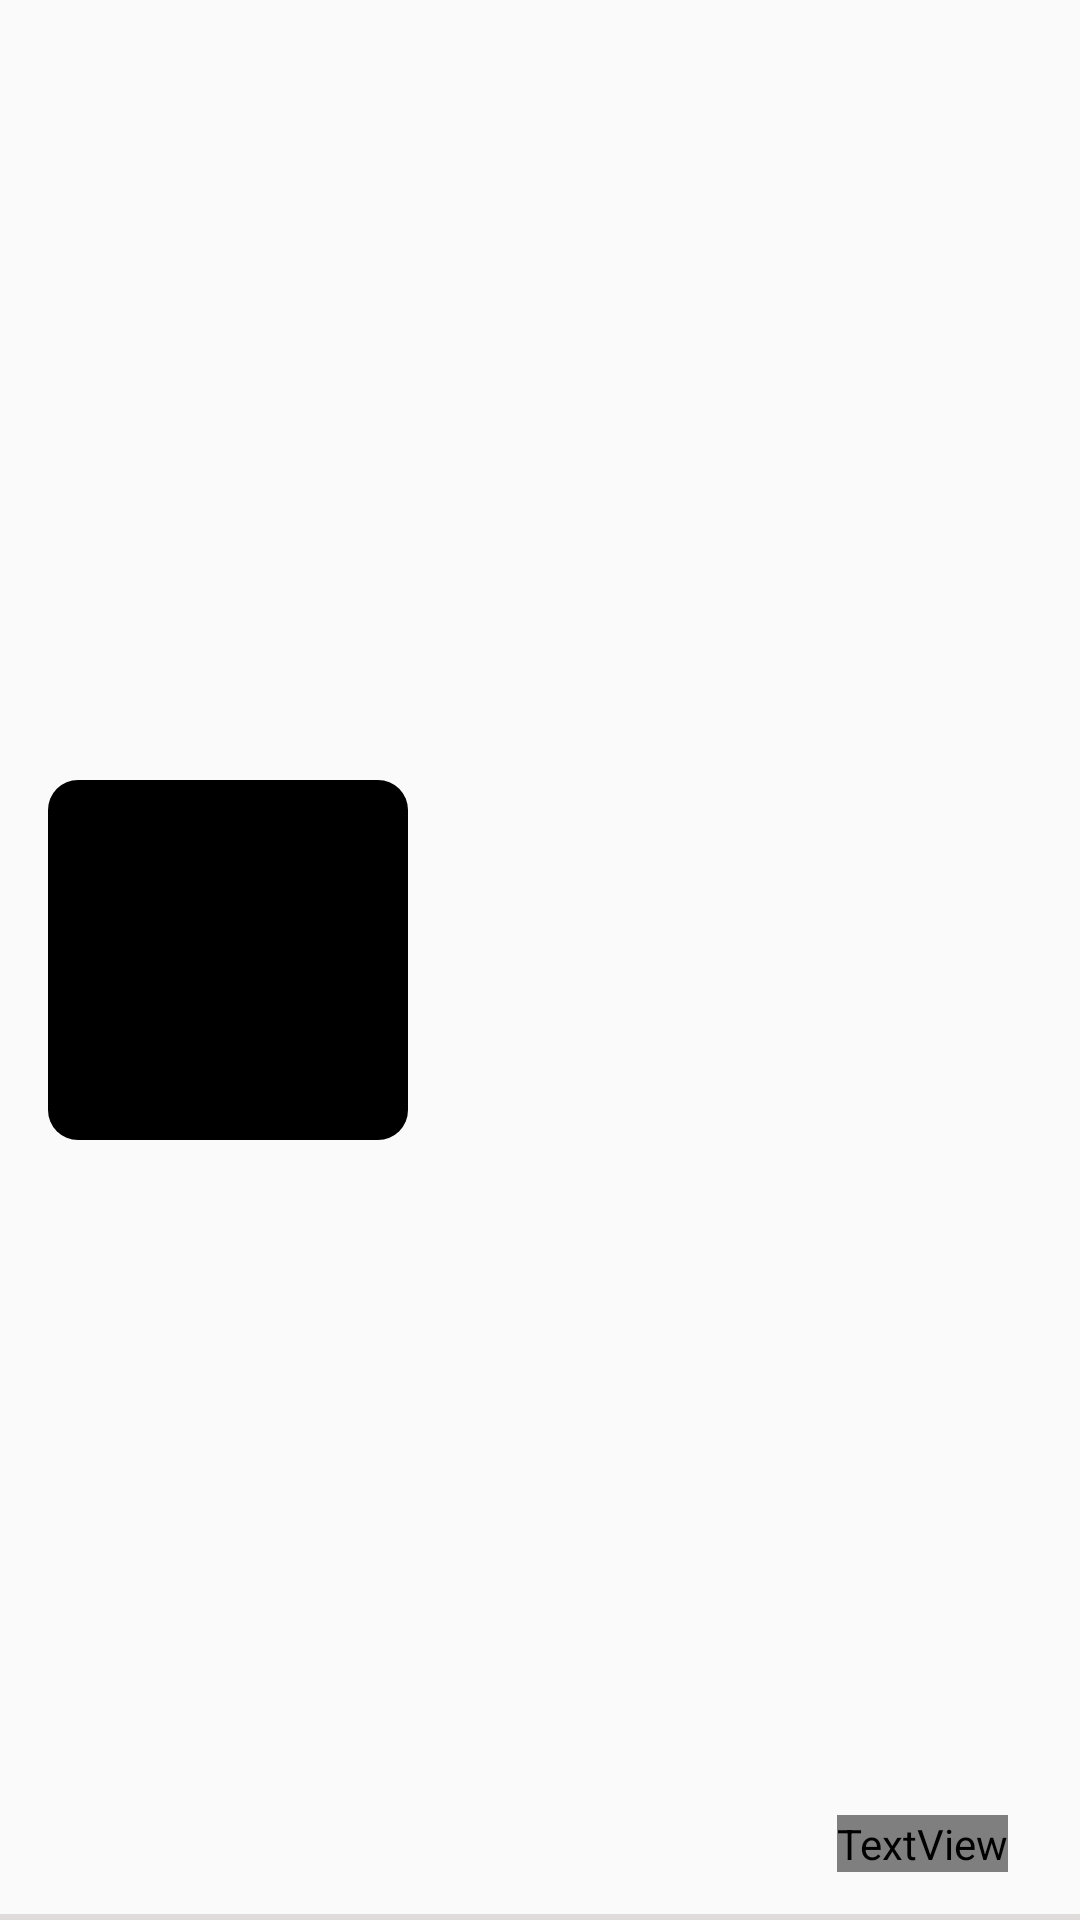

This screen was rendered from an Android layout file. Write that file and the resources it references.
<!-- AndroidManifest.xml: application theme Theme.MyAppleMarket -->
<!-- res/layout/layout_item.xml -->
<?xml version="1.0" encoding="utf-8"?>
<androidx.constraintlayout.widget.ConstraintLayout xmlns:android="http://schemas.android.com/apk/res/android"
    xmlns:app="http://schemas.android.com/apk/res-auto"
    xmlns:tools="http://schemas.android.com/tools"
    android:layout_width="match_parent"
    android:layout_height="wrap_content"
    android:background="@drawable/item_border"
    android:padding="16dp">

    <androidx.cardview.widget.CardView
        android:id="@+id/cd_product"
        android:layout_width="120dp"
        android:layout_height="120dp"
        android:backgroundTint="@color/transparent"
        app:cardCornerRadius="10dp"
        app:cardElevation="0dp"
        app:layout_constraintBottom_toBottomOf="parent"
        app:layout_constraintStart_toStartOf="parent"
        app:layout_constraintTop_toTopOf="parent">

        <ImageView
            android:id="@+id/iv_product"
            android:layout_width="match_parent"
            android:layout_height="match_parent"
            android:scaleType="centerCrop"
            android:src="@color/black" />
    </androidx.cardview.widget.CardView>


    <TextView
        android:id="@+id/tv_price"
        android:layout_width="wrap_content"
        android:layout_height="wrap_content"
        android:layout_marginStart="8dp"
        android:layout_marginTop="8dp"
        android:paddingHorizontal="10dp"
        android:textColor="@color/black"
        android:textSize="18sp"
        android:textStyle="bold"
        app:layout_constraintStart_toEndOf="@+id/cd_product"
        app:layout_constraintTop_toBottomOf="@+id/tv_loca" />

    <TextView
        android:id="@+id/tv_title"
        android:layout_width="0dp"
        android:layout_height="wrap_content"
        android:layout_marginStart="8dp"
        android:layout_marginTop="4dp"
        android:ellipsize="end"
        android:maxLines="2"
        android:paddingHorizontal="10dp"
        android:textColor="@color/black"
        android:textSize="16sp"
        app:layout_constraintEnd_toEndOf="parent"
        app:layout_constraintStart_toEndOf="@id/cd_product"
        app:layout_constraintTop_toTopOf="@+id/cd_product"
        app:layout_constraintVertical_chainStyle="packed" />

    <TextView
        android:id="@+id/tv_loca"
        android:layout_width="wrap_content"
        android:layout_height="wrap_content"
        android:layout_marginStart="8dp"
        android:layout_marginTop="8dp"
        android:paddingHorizontal="10dp"
        android:textSize="12sp"
        app:layout_constraintBottom_toTopOf="@+id/tv_price"
        app:layout_constraintStart_toEndOf="@+id/cd_product"
        app:layout_constraintTop_toBottomOf="@+id/tv_title" />

    <TextView
        android:id="@+id/tv_chat"
        android:layout_width="wrap_content"
        android:layout_height="wrap_content"
        android:layout_marginEnd="4dp"
        android:drawablePadding="4dp"
        app:drawableStartCompat="@drawable/item_resize_chat"
        app:layout_constraintBottom_toBottomOf="parent"
        app:layout_constraintEnd_toStartOf="@+id/iv_liked" />

    <ImageView
        android:id="@+id/iv_liked"
        android:layout_width="wrap_content"
        android:layout_height="wrap_content"
        android:layout_marginEnd="4dp"
        android:src="@drawable/item_resize_heart"
        app:layout_constraintBottom_toBottomOf="@+id/tv_liked"
        app:layout_constraintEnd_toStartOf="@+id/tv_liked"
        app:layout_constraintTop_toTopOf="@+id/tv_liked" />

    <TextView
        android:id="@+id/tv_liked"
        android:layout_width="wrap_content"
        android:layout_height="wrap_content"
        android:drawablePadding="4dp"
        app:layout_constraintBottom_toBottomOf="parent"
        app:layout_constraintEnd_toEndOf="parent" />


</androidx.constraintlayout.widget.ConstraintLayout>
<!-- resources referenced by this layout -->
<resources>
  <color name="black">#FF000000</color>
  <color name="transparent">#00ff0000</color>
  <!-- drawable item_border (drawable) -->
  <?xml version="1.0" encoding="utf-8"?>
  <layer-list xmlns:android="http://schemas.android.com/apk/res/android" >
      <item android:left="-4dp" android:right="-4dp" android:top="-4dp">
          <shape android:shape="rectangle">
              <stroke android:width="2dp" android:color="#E0DCDC" />
          </shape>
      </item>
  </layer-list>
  <!-- drawable item_resize_chat (drawable) -->
  <?xml version="1.0" encoding="utf-8"?>
  <layer-list xmlns:android="http://schemas.android.com/apk/res/android">
      <item
          android:width="15dp"
          android:height="15dp"
          android:drawable="@drawable/item_chat"/>
  </layer-list>
  <!-- drawable item_resize_heart (drawable) -->
  <?xml version="1.0" encoding="utf-8"?>
  <layer-list xmlns:android="http://schemas.android.com/apk/res/android">
      <item
          android:width="15dp"
          android:height="15dp"
          android:drawable="@drawable/item_heart"/>
  </layer-list>
  <style name="Theme.MyAppleMarket" parent="Base.Theme.MyAppleMarket" />
  <style name="Base.Theme.MyAppleMarket" parent="Theme.AppCompat.Light.NoActionBar">
          
          
      </style>
</resources>
